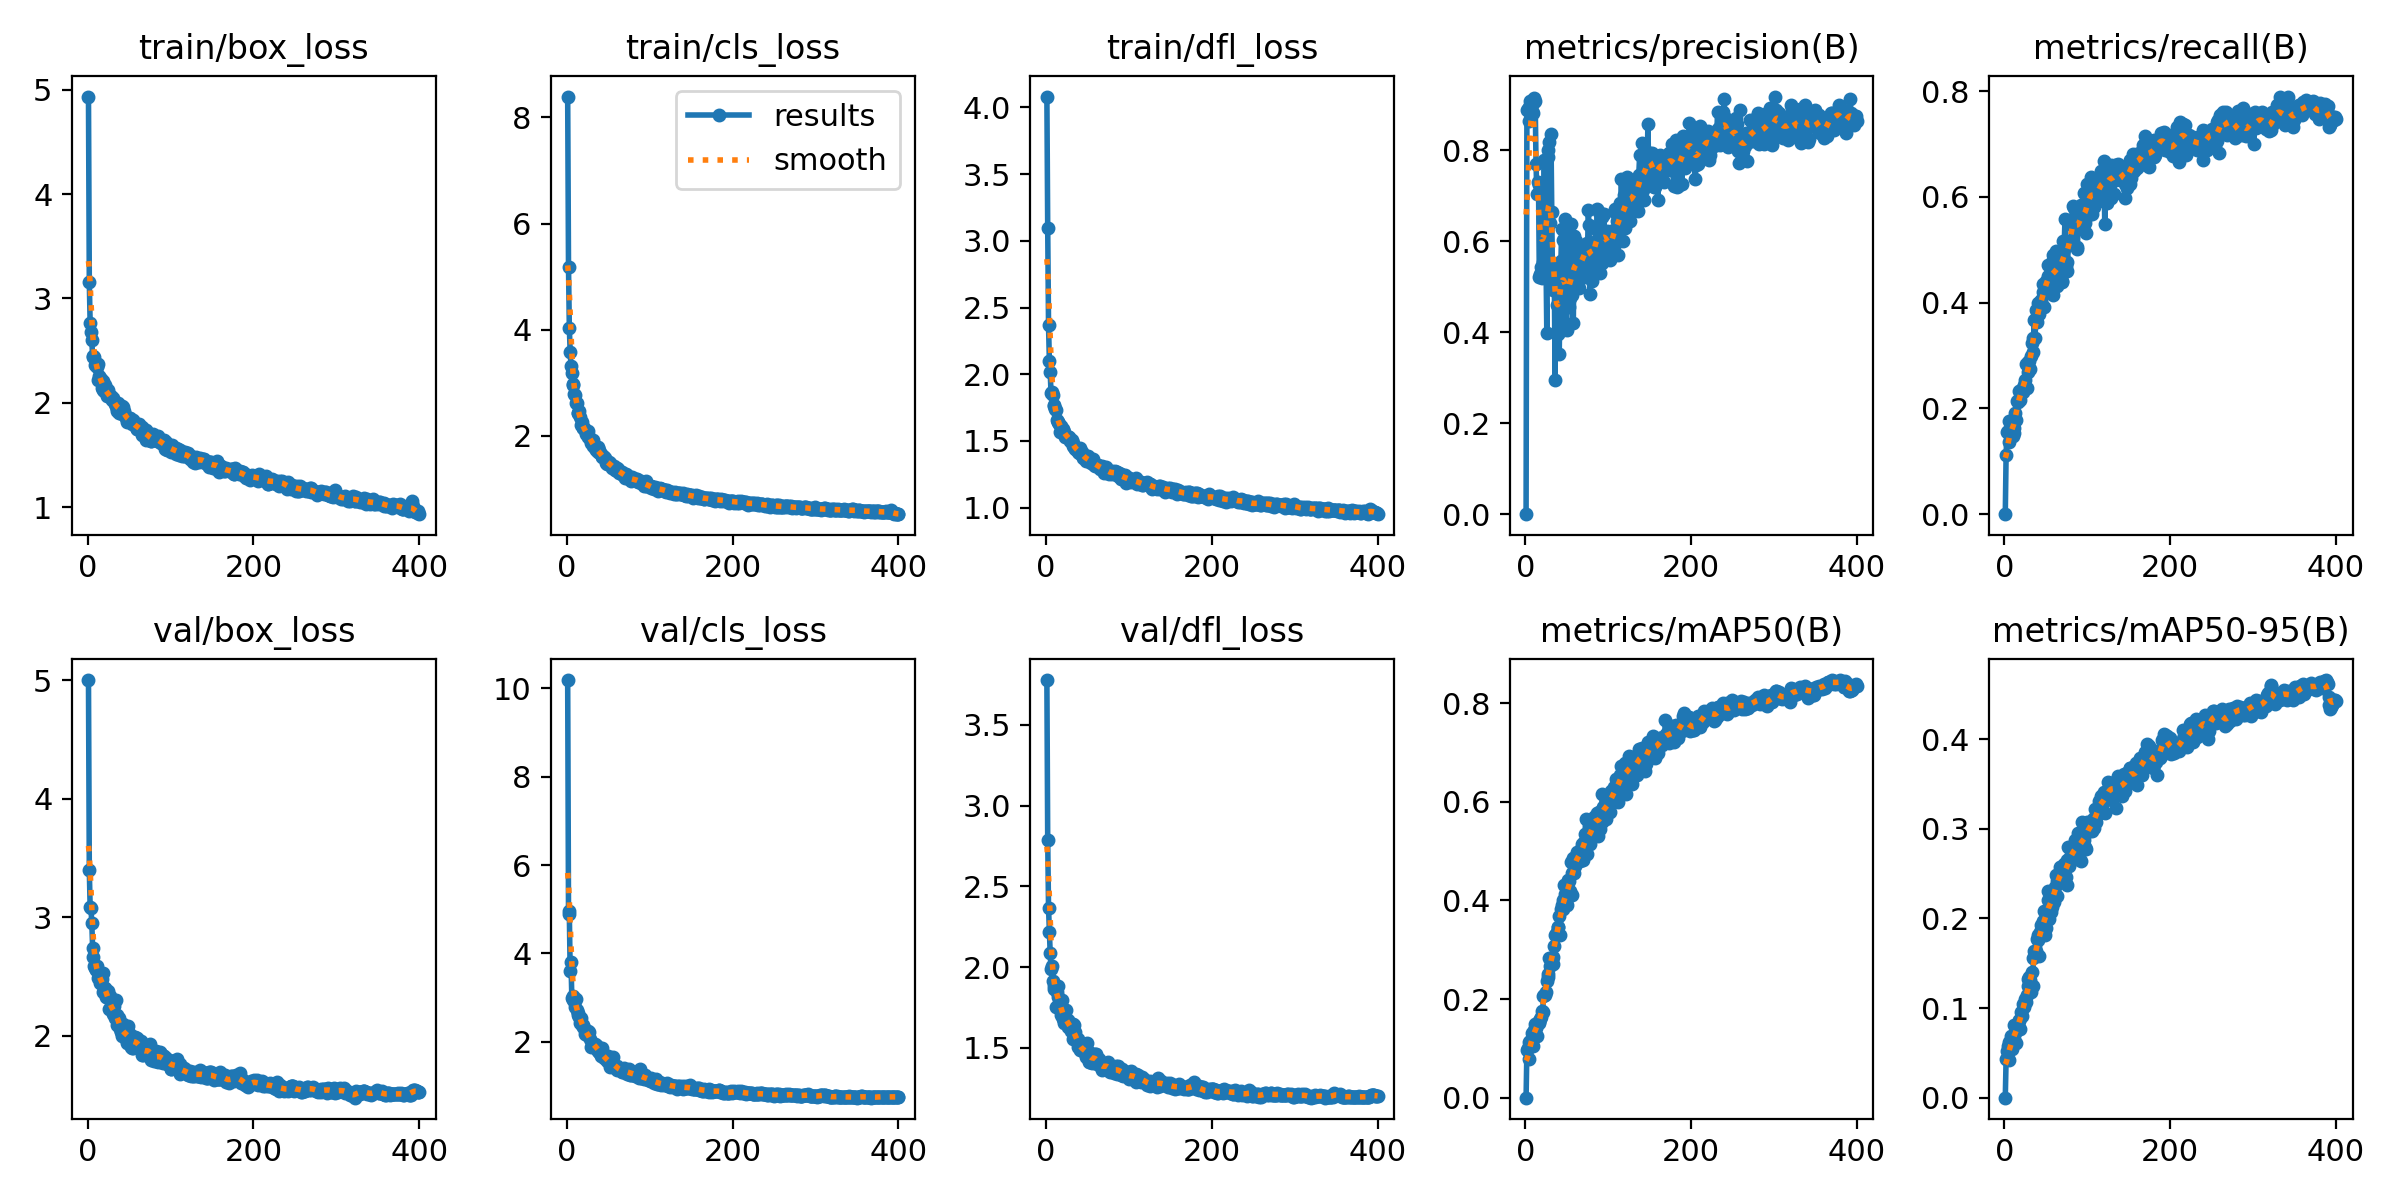

The table this chart was drawn from, first rows:
epoch, train/box_loss, train/cls_loss, train/dfl_loss, metrics/precision(B), metrics/recall(B), metrics/mAP50(B), metrics/mAP50-95(B), val/box_loss, val/cls_loss, val/dfl_loss, lr/pg0, lr/pg1, lr/pg2
1, 4.934, 8.393, 4.082, 0, 0, 0, 0, 5.001, 10.19, 3.777, 0.0003666, 0.0003666, 0.0003666
2, 3.153, 5.19, 3.098, 0.8878, 0.1127, 0.09741, 0.04318, 3.396, 4.971, 2.789, 0.0007351, 0.0007351, 0.0007351
3, 2.765, 4.033, 2.367, 0.8899, 0.1559, 0.1002, 0.05176, 3.091, 4.885, 2.366, 0.001102, 0.001102, 0.001102
4, 2.675, 3.589, 2.1, 0.8945, 0.1582, 0.1136, 0.05787, 3.077, 3.615, 2.218, 0.001103, 0.001103, 0.001103
5, 2.6, 3.322, 2.016, 0.8651, 0.1764, 0.07831, 0.04233, 2.953, 3.798, 2.084, 0.001103, 0.001103, 0.001103
6, 2.439, 3.182, 1.859, 0.9075, 0.1364, 0.1157, 0.0624, 2.744, 3, 1.985, 0.0011, 0.0011, 0.0011
7, 2.444, 2.961, 1.866, 0.8984, 0.1491, 0.1085, 0.05456, 2.668, 3.028, 2.01, 0.001097, 0.001097, 0.001097
8, 2.435, 2.974, 1.842, 0.887, 0.1678, 0.132, 0.06869, 2.588, 2.94, 1.914, 0.001094, 0.001094, 0.001094
9, 2.366, 2.797, 1.759, 0.8829, 0.1595, 0.1053, 0.05421, 2.573, 2.928, 1.864, 0.001092, 0.001092, 0.001092
10, 2.376, 2.771, 1.772, 0.9141, 0.1473, 0.1334, 0.06406, 2.556, 2.778, 1.886, 0.001089, 0.001089, 0.001089
11, 2.339, 2.613, 1.737, 0.9058, 0.1636, 0.1379, 0.06516, 2.593, 2.972, 1.886, 0.001086, 0.001086, 0.001086
12, 2.375, 2.625, 1.733, 0.908, 0.1527, 0.15, 0.08073, 2.492, 2.716, 1.751, 0.001084, 0.001084, 0.001084
13, 2.215, 2.433, 1.653, 0.7697, 0.1919, 0.1421, 0.07247, 2.538, 2.608, 1.846, 0.001081, 0.001081, 0.001081
14, 2.256, 2.43, 1.645, 0.7049, 0.1785, 0.1256, 0.06146, 2.517, 2.664, 1.883, 0.001078, 0.001078, 0.001078
15, 2.241, 2.475, 1.639, 0.7292, 0.2142, 0.1534, 0.07932, 2.448, 2.567, 1.814, 0.001075, 0.001075, 0.001075
16, 2.23, 2.348, 1.628, 0.7244, 0.212, 0.1507, 0.07979, 2.471, 2.438, 1.777, 0.001073, 0.001073, 0.001073
17, 2.144, 2.201, 1.568, 0.5217, 0.2162, 0.1526, 0.08593, 2.477, 2.55, 1.742, 0.00107, 0.00107, 0.00107
18, 2.209, 2.268, 1.613, 0.5275, 0.2334, 0.1599, 0.08668, 2.368, 2.383, 1.701, 0.001067, 0.001067, 0.001067
19, 2.123, 2.14, 1.585, 0.5433, 0.216, 0.1632, 0.07714, 2.531, 2.38, 1.794, 0.001064, 0.001064, 0.001064
20, 2.11, 2.14, 1.58, 0.52, 0.2343, 0.1755, 0.09525, 2.403, 2.33, 1.682, 0.001061, 0.001061, 0.001061
21, 2.173, 2.142, 1.59, 0.7172, 0.2324, 0.174, 0.09152, 2.404, 2.303, 1.677, 0.001059, 0.001059, 0.001059
22, 2.114, 2.107, 1.564, 0.5537, 0.2305, 0.2067, 0.1046, 2.332, 2.175, 1.651, 0.001056, 0.001056, 0.001056
23, 2.063, 2.039, 1.526, 0.779, 0.2446, 0.2088, 0.103, 2.341, 2.191, 1.691, 0.001053, 0.001053, 0.001053
24, 2.081, 2.061, 1.537, 0.5563, 0.2425, 0.2073, 0.1008, 2.382, 2.165, 1.737, 0.001051, 0.001051, 0.001051
25, 2.121, 2.097, 1.536, 0.563, 0.2537, 0.2141, 0.1101, 2.316, 2.252, 1.655, 0.001048, 0.001048, 0.001048
26, 2.071, 1.972, 1.532, 0.3985, 0.2838, 0.2366, 0.1072, 2.224, 2.217, 1.631, 0.001045, 0.001045, 0.001045
27, 2.057, 1.985, 1.527, 0.7842, 0.2385, 0.2447, 0.1141, 2.333, 2.231, 1.672, 0.001042, 0.001042, 0.001042
28, 2.064, 1.944, 1.528, 0.8, 0.2874, 0.2518, 0.1242, 2.233, 2.062, 1.631, 0.00104, 0.00104, 0.00104
29, 2.029, 1.858, 1.499, 0.8176, 0.269, 0.2824, 0.1322, 2.22, 1.88, 1.627, 0.001037, 0.001037, 0.001037
30, 2.027, 1.898, 1.498, 0.6408, 0.2888, 0.268, 0.1348, 2.188, 1.965, 1.603, 0.001034, 0.001034, 0.001034
31, 2.043, 1.915, 1.508, 0.8355, 0.2754, 0.2834, 0.1317, 2.204, 1.893, 1.616, 0.001031, 0.001031, 0.001031
32, 2.016, 1.809, 1.484, 0.6643, 0.2989, 0.2811, 0.1183, 2.251, 1.961, 1.649, 0.001028, 0.001028, 0.001028
33, 1.985, 1.825, 1.465, 0.4923, 0.3243, 0.2847, 0.1397, 2.149, 1.904, 1.555, 0.001026, 0.001026, 0.001026
34, 1.97, 1.78, 1.451, 0.5433, 0.3069, 0.2703, 0.1246, 2.299, 1.958, 1.642, 0.001023, 0.001023, 0.001023
35, 1.939, 1.726, 1.435, 0.5321, 0.3332, 0.3075, 0.1556, 2.178, 1.93, 1.597, 0.00102, 0.00102, 0.00102
36, 1.918, 1.735, 1.442, 0.2943, 0.3663, 0.3297, 0.1636, 2.09, 1.917, 1.552, 0.001017, 0.001017, 0.001017
37, 1.995, 1.785, 1.44, 0.5151, 0.3322, 0.3318, 0.162, 2.132, 1.787, 1.545, 0.001015, 0.001015, 0.001015
38, 1.905, 1.69, 1.422, 0.4609, 0.3857, 0.3355, 0.1637, 2.15, 1.785, 1.555, 0.001012, 0.001012, 0.001012
39, 1.966, 1.726, 1.419, 0.4581, 0.3629, 0.3466, 0.1771, 2.061, 1.77, 1.507, 0.001009, 0.001009, 0.001009
40, 1.91, 1.67, 1.409, 0.3951, 0.3788, 0.3464, 0.1757, 2.032, 1.756, 1.521, 0.001007, 0.001007, 0.001007
41, 1.969, 1.665, 1.448, 0.3513, 0.3998, 0.3695, 0.1818, 2.003, 1.682, 1.484, 0.001004, 0.001004, 0.001004
42, 1.891, 1.612, 1.398, 0.5034, 0.3784, 0.3292, 0.1584, 2.021, 1.853, 1.494, 0.001001, 0.001001, 0.001001
43, 1.955, 1.602, 1.419, 0.5565, 0.4016, 0.3835, 0.1846, 2.104, 1.695, 1.522, 0.0009983, 0.0009983, 0.0009983
44, 1.922, 1.615, 1.396, 0.6261, 0.4051, 0.3914, 0.1927, 2.02, 1.681, 1.485, 0.0009955, 0.0009955, 0.0009955
45, 1.879, 1.595, 1.37, 0.6036, 0.3948, 0.4011, 0.1909, 2.028, 1.641, 1.492, 0.0009928, 0.0009928, 0.0009928
46, 1.854, 1.579, 1.394, 0.4043, 0.4201, 0.3831, 0.1941, 1.976, 1.632, 1.473, 0.00099, 0.00099, 0.00099
47, 1.846, 1.498, 1.371, 0.4702, 0.4356, 0.4316, 0.1971, 2.027, 1.617, 1.489, 0.0009873, 0.0009873, 0.0009873
48, 1.817, 1.499, 1.349, 0.6494, 0.3924, 0.4124, 0.2083, 1.941, 1.557, 1.445, 0.0009845, 0.0009845, 0.0009845
49, 1.829, 1.479, 1.355, 0.4598, 0.432, 0.3951, 0.1813, 2.087, 1.609, 1.53, 0.0009818, 0.0009818, 0.0009818
50, 1.849, 1.482, 1.377, 0.4048, 0.4415, 0.3912, 0.189, 2.026, 1.683, 1.478, 0.000979, 0.000979, 0.000979
51, 1.854, 1.512, 1.385, 0.518, 0.4339, 0.4204, 0.2081, 1.996, 1.56, 1.48, 0.0009763, 0.0009763, 0.0009763
52, 1.827, 1.48, 1.354, 0.4907, 0.4511, 0.4418, 0.231, 1.909, 1.431, 1.412, 0.0009735, 0.0009735, 0.0009735
53, 1.812, 1.46, 1.343, 0.4546, 0.4717, 0.4401, 0.221, 1.899, 1.483, 1.41, 0.0009708, 0.0009708, 0.0009708
54, 1.794, 1.433, 1.336, 0.4751, 0.4408, 0.4192, 0.1998, 2.002, 1.486, 1.458, 0.000968, 0.000968, 0.000968
55, 1.835, 1.388, 1.345, 0.6386, 0.4399, 0.4782, 0.2263, 1.895, 1.504, 1.405, 0.0009653, 0.0009653, 0.0009653
56, 1.795, 1.418, 1.339, 0.5363, 0.4237, 0.4114, 0.2074, 1.98, 1.651, 1.435, 0.0009625, 0.0009625, 0.0009625
57, 1.794, 1.433, 1.363, 0.4821, 0.4777, 0.4553, 0.213, 1.987, 1.483, 1.461, 0.0009598, 0.0009598, 0.0009598
58, 1.766, 1.366, 1.32, 0.4206, 0.4896, 0.4869, 0.227, 1.923, 1.422, 1.417, 0.000957, 0.000957, 0.000957
59, 1.751, 1.36, 1.315, 0.6116, 0.4143, 0.4566, 0.2242, 1.955, 1.423, 1.461, 0.0009543, 0.0009543, 0.0009543
60, 1.744, 1.329, 1.319, 0.5951, 0.466, 0.4694, 0.2182, 1.986, 1.457, 1.463, 0.0009515, 0.0009515, 0.0009515
... 340 more rows
